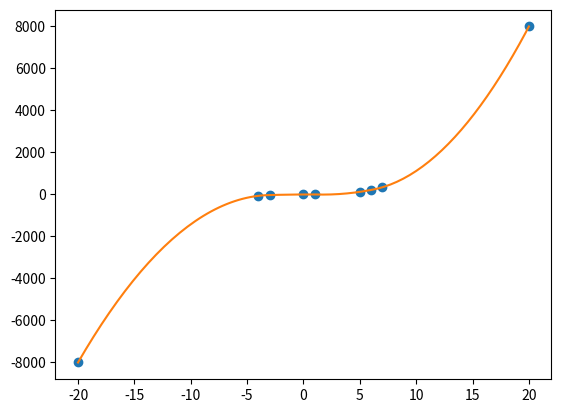

Python code for this plot:
import numpy as np
import matplotlib.pyplot as plt


def main():
    x = [-20, -3, -4, 0, 1, 5, 6, 7, 20]
    x.sort()

    y = [value ** 3 for value in x]

    x_triplets = build_triplets(x)
    y_triplets = build_triplets(y)

    x_general = []
    lagr = []

    for i in range(len(x_triplets)):
        x_new = np.linspace(x_triplets[i][0], x_triplets[i][-1], 50)
        x_general.extend(x_new)
        for j in x_new:

            lagr.append(lagrange(y_triplets[i], x_triplets[i], j))

    plt.plot(x, y, 'o', x_general, lagr)
    plt.show()


def build_triplets(x: list):
    triplets = []
    for i in range(0, len(x), 2):
        if i == 0:
            continue

        triplets.append([x[i - 2], x[i - 1], x[i]])

    if x[-1] not in triplets[-1]:
        triplets.append([triplets[-1][2], x[-1]])

    return triplets


def lagrange(y_triplet, x_triplet, x):
    return y_triplet[0] * ((x - x_triplet[1]) * (x - x_triplet[2])) / (
                (x_triplet[0] - x_triplet[1]) * (x_triplet[0] - x_triplet[2])) \
           + y_triplet[1] * ((x - x_triplet[0]) * (x - x_triplet[2])) / (
                       (x_triplet[1] - x_triplet[0]) * (x_triplet[1] - x_triplet[2])) \
           + y_triplet[2] * ((x - x_triplet[0]) * (x - x_triplet[1])) / (
                       (x_triplet[2] - x_triplet[0]) * (x_triplet[2] - x_triplet[1]))


if __name__ == '__main__':
    main()
